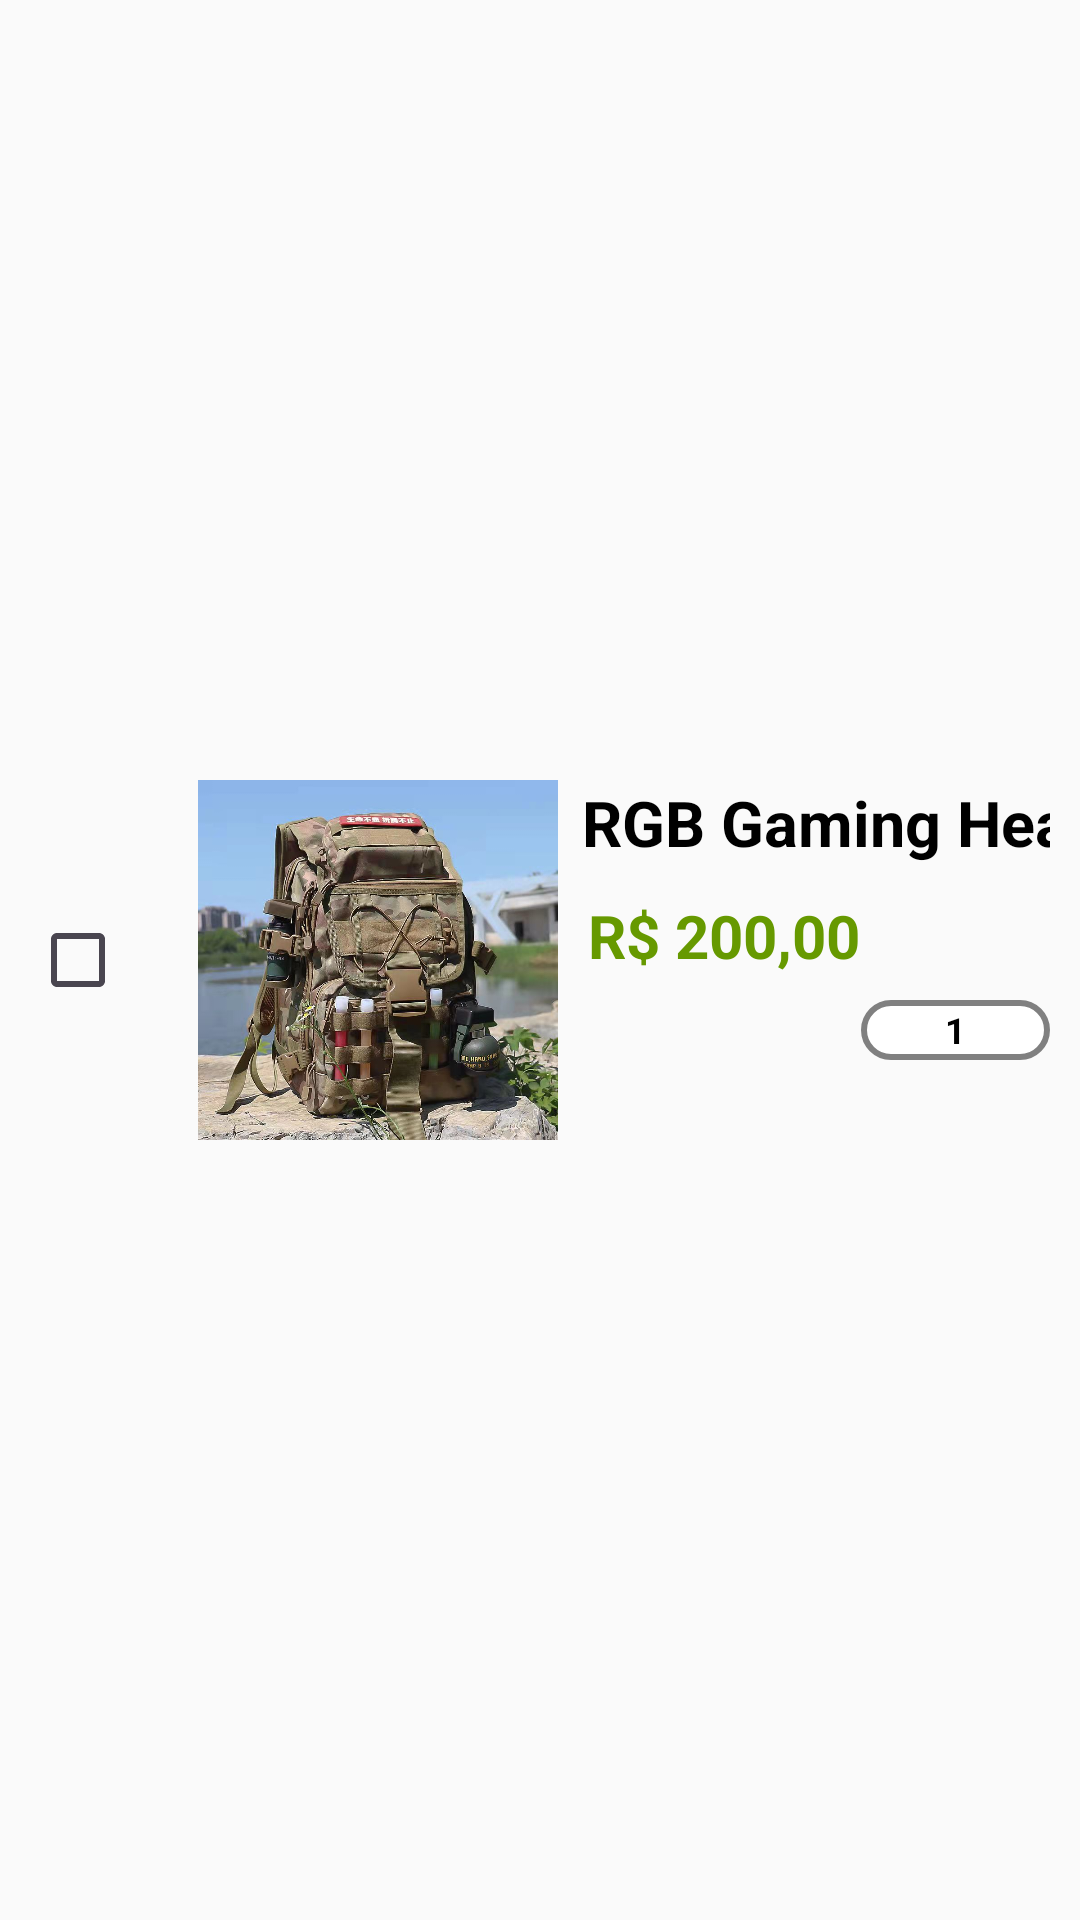

Here is an Android app screen rendered from its layout file. Give the layout XML and the strings, colors and styles it references.
<!-- AndroidManifest.xml: application theme Base.Theme.Tela_Login_ProjetoIntegrador -->
<!-- res/layout/products_cart_itens.xml -->
<?xml version="1.0" encoding="utf-8"?>

<androidx.constraintlayout.widget.ConstraintLayout xmlns:android="http://schemas.android.com/apk/res/android"
    xmlns:app="http://schemas.android.com/apk/res-auto"
    xmlns:tools="http://schemas.android.com/tools"
    android:layout_width="match_parent"
    android:layout_height="wrap_content"
    android:background="@color/cinza_claro"
    android:padding="10dp">

    
    <CheckBox
        android:id="@+id/checkbox_item"
        android:layout_width="wrap_content"
        android:layout_height="wrap_content"
        android:shadowColor="@color/roxo"
        app:layout_constraintBottom_toBottomOf="@+id/img_product"
        app:layout_constraintStart_toStartOf="parent"
        app:layout_constraintTop_toTopOf="@+id/img_product" />

    
    <ImageView
        android:id="@+id/img_product"
        android:layout_width="120dp"
        android:layout_height="120dp"
        android:layout_marginStart="8dp"
        android:src="@drawable/img_backpack"
        app:layout_constraintBottom_toBottomOf="parent"
        app:layout_constraintStart_toEndOf="@id/checkbox_item"
        app:layout_constraintTop_toTopOf="parent" />

    
    <TextView
        android:id="@+id/product_name"
        android:layout_width="wrap_content"
        android:layout_height="wrap_content"
        android:layout_marginStart="8dp"
        android:maxLines="1"
        android:text="RGB Gaming Headset"
        android:textColor="@color/black"
        android:textSize="21sp"
        android:textStyle="bold"
        app:layout_constraintStart_toEndOf="@+id/img_product"
        app:layout_constraintTop_toTopOf="@id/img_product" />

    
    <TextView
        android:id="@+id/product_price"
        android:layout_width="wrap_content"
        android:layout_height="wrap_content"
        android:text="@string/r_200_00"
        android:textSize="20sp"
        android:textColor="@android:color/holo_green_dark"
        android:textStyle="bold"
        android:layout_marginTop="10dp"
        android:layout_marginStart="10dp"
        app:layout_constraintTop_toBottomOf="@id/product_name"
        app:layout_constraintStart_toEndOf="@id/img_product" />

    
    <androidx.constraintlayout.widget.ConstraintLayout
        android:id="@+id/quantity_container"
        style="@style/container_qntd_produtos_carrinho"
        android:layout_width="wrap_content"
        android:layout_height="wrap_content"
        android:layout_marginTop="8dp"
        android:orientation="horizontal"
        app:layout_constraintEnd_toEndOf="parent"
        app:layout_constraintTop_toBottomOf="@id/product_price">

        <ImageView
            android:id="@+id/minus_icon"
            android:layout_width="12dp"
            android:layout_height="12dp"
            android:layout_marginStart="8dp"
            android:contentDescription="Diminuir quantidade"
            android:src="@drawable/remove_icon"
            app:layout_constraintBottom_toBottomOf="@+id/product_quantity"
            app:layout_constraintStart_toStartOf="@id/quantity_container"
            app:layout_constraintTop_toTopOf="@+id/product_quantity" />

        <TextView
            android:id="@+id/product_quantity"
            android:layout_width="wrap_content"
            android:layout_height="20dp"
            android:layout_marginStart="8dp"
            android:layout_marginEnd="8dp"
            android:gravity="center"
            android:text="1"
            android:textColor="@color/black"
            android:textSize="12sp"
            android:textStyle="bold"
            app:layout_constraintBottom_toBottomOf="parent"
            app:layout_constraintEnd_toStartOf="@+id/plus_icon"
            app:layout_constraintStart_toEndOf="@+id/minus_icon"
            app:layout_constraintTop_toTopOf="parent" />

        <ImageView
            android:id="@+id/plus_icon"
            android:layout_width="12dp"
            android:layout_height="12dp"
            android:layout_marginEnd="8dp"
            android:contentDescription="Aumentar quantidade"
            android:src="@drawable/add_icon"
            app:layout_constraintBottom_toBottomOf="@+id/product_quantity"
            app:layout_constraintEnd_toEndOf="parent"
            app:layout_constraintTop_toTopOf="@+id/product_quantity" />
    </androidx.constraintlayout.widget.ConstraintLayout>

    
    <View
        android:id="@+id/view"
        android:layout_width="match_parent"
        android:layout_height="1dp"
        android:layout_marginTop="16dp"
        android:background="@color/cinza_claro"
        app:layout_constraintEnd_toEndOf="parent"
        app:layout_constraintStart_toStartOf="parent"
        app:layout_constraintTop_toBottomOf="@id/img_product" />
</androidx.constraintlayout.widget.ConstraintLayout>
<!-- resources referenced by this layout -->
<resources>
  <color name="black">#FF000000</color>
  <color name="cinza_claro">#fafafa</color>
  <color name="roxo">#8e3cce</color>
  <!-- drawable img_backpack: jpeg bitmap (drawable, 246312 bytes) -->
  <string name="r_200_00">R$ 200,00</string>
  <style name="container_qntd_produtos_carrinho">
          <item name="android:layout_width">wrap_content</item>
          <item name="android:layout_height">wrap_content</item>
          <item name="android:background">@drawable/cirlcle_container</item>
          <item name="android:textStyle">bold</item>
      </style>
  <style name="Base.Theme.Tela_Login_ProjetoIntegrador" parent="Theme.Material3.DayNight.NoActionBar">
          
          <item name="colorPrimary">@color/roxo</item>
          <item name="colorPrimaryVariant">@color/magenta</item>
          <item name="colorOnPrimary">@android:color/white</item>
          <item name="colorSecondary">@color/alaranjado</item>
          <item name="android:statusBarColor">@color/magenta</item>
  
      </style>
  <!-- drawable cirlcle_container (drawable) -->
  <?xml version="1.0" encoding="utf-8"?>
  <shape xmlns:android="http://schemas.android.com/apk/res/android">
  
      <solid android:color="@color/white"/>
      <corners android:radius="20dp"/>
      <stroke android:color="@color/cinza" android:width="2dp"/>
  
  </shape>
  <color name="magenta">#8B008B</color>
  <color name="alaranjado">#FF9800</color>
  <color name="white">#FFFFFFFF</color>
  <color name="cinza">#808080</color>
</resources>
